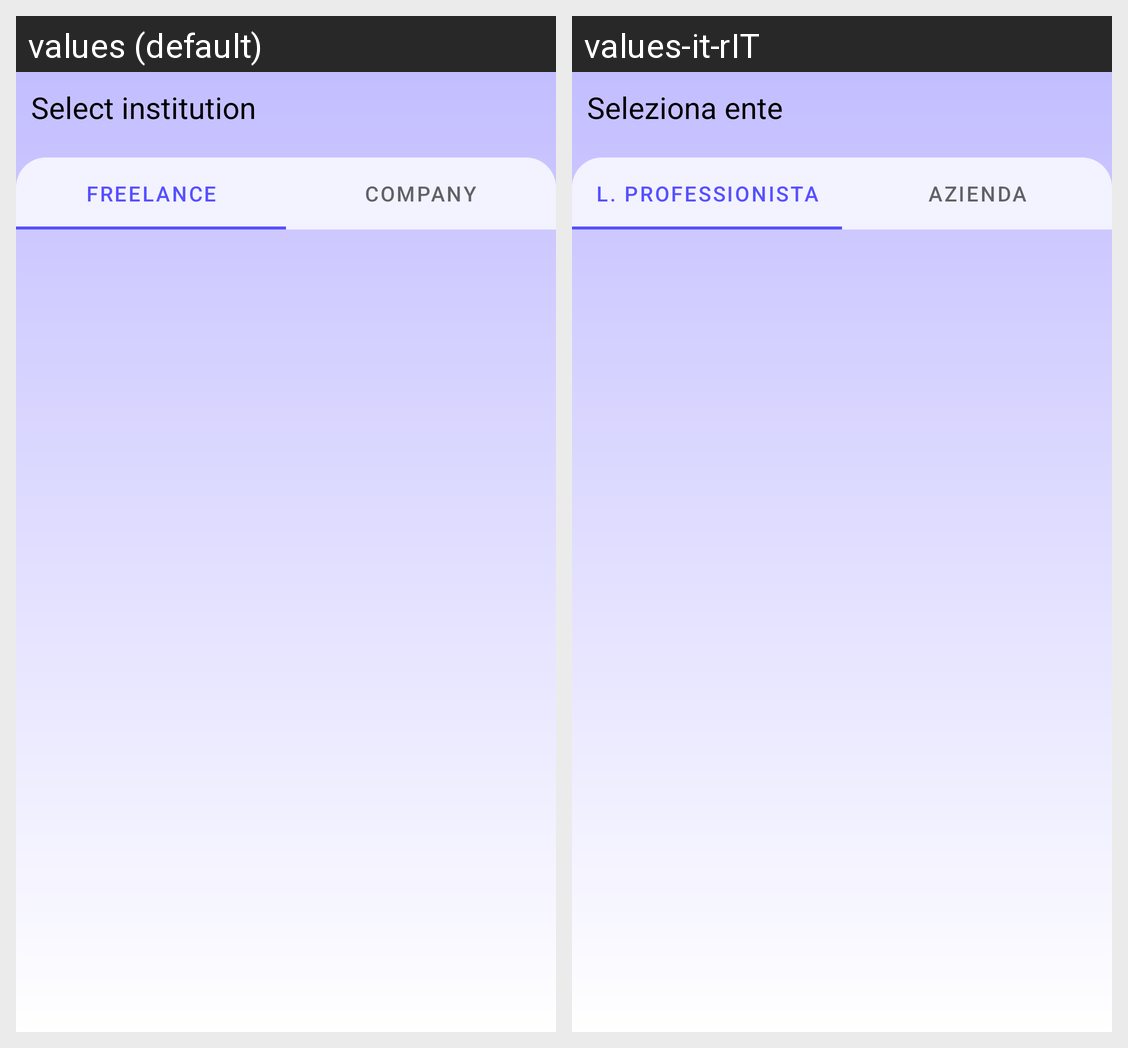

The Android screen above is rendered under two locales of the same app. Produce the string resources it draws, with the default and per-locale values.
Android screen res/layout/activity_register_ente.xml rendered under 2 locales, left to right: values (default), values-it-rIT. Device: Nexus 5 (rendered at 1080×1920; each locale shown at half size, 540×960, under a caption strip naming it); theme Theme.Savent.
Strings drawn on this screen, with the default value and each locale's value (text and hints the layout hard-codes, and strings that could not be matched under every locale, appear in the picture but are not listed):

select_ente
  values: Select institution
  values-it-rIT: Seleziona ente

freelance
  values: Freelance
  values-it-rIT: L. Professionista

company
  values: Company
  values-it-rIT: Azienda
